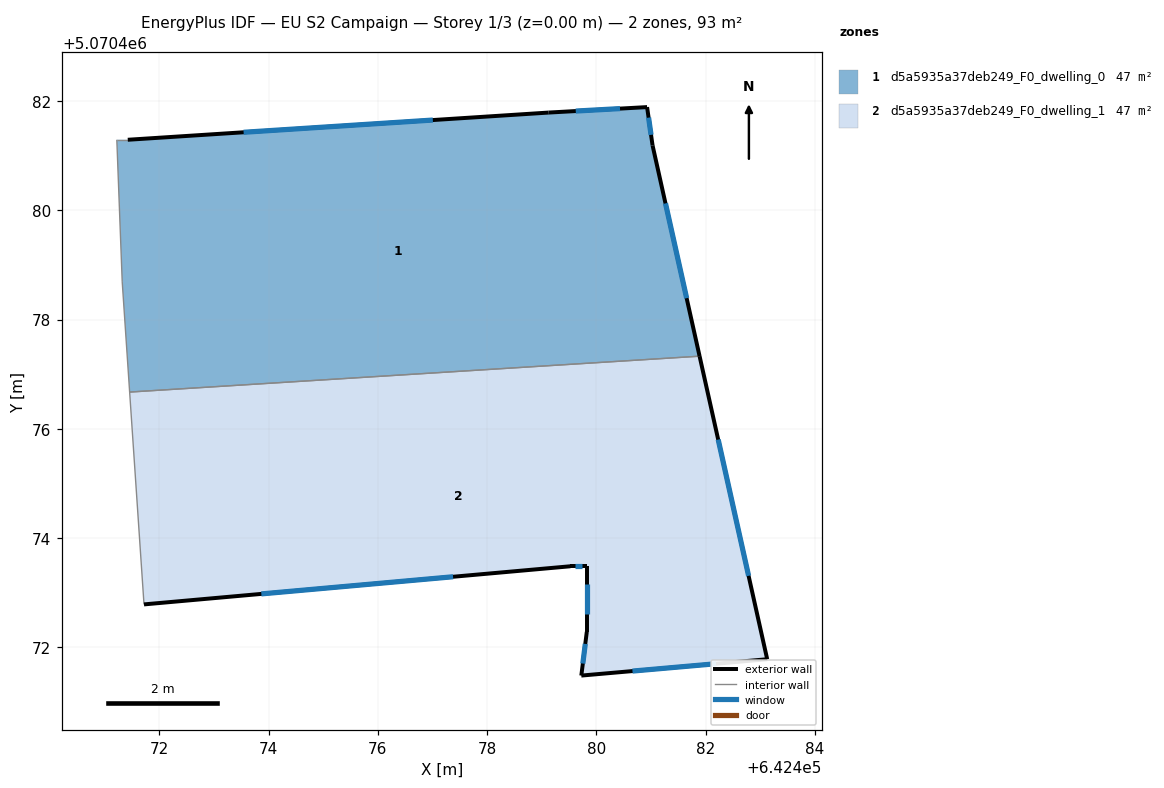
=== STOREY PLAN SPEC (per zone: floor XY polygon, exterior-wall plan segments, windows/doors) ===
zone 1: d5a5935a37deb249_F0_dwelling_0  (46.6 m²)
  floor: (642481.89, 5070477.33) (642481.03, 5070481.19) (642480.93, 5070481.89) (642479.13, 5070481.79) (642471.42, 5070481.29) (642471.22, 5070481.29) (642471.32, 5070478.69) (642471.46, 5070476.67)
  exterior wall: (642471.42, 5070481.29) – (642479.13, 5070481.79)  [7.7 m]
    window: (642473.54, 5070481.43) – (642477.01, 5070481.65)  [4.7 m²]
  exterior wall: (642479.13, 5070481.79) – (642480.93, 5070481.89)  [1.8 m]
    window: (642479.62, 5070481.82) – (642480.43, 5070481.86)  [1.1 m²]
  exterior wall: (642480.93, 5070481.89) – (642481.03, 5070481.19)  [0.7 m]
    window: (642480.96, 5070481.70) – (642481.00, 5070481.38)  [0.4 m²]
  exterior wall: (642481.03, 5070481.19) – (642481.89, 5070477.33)  [4.0 m]
    window: (642481.27, 5070480.13) – (642481.65, 5070478.39)  [2.4 m²]
  interior walls: 4
zone 2: d5a5935a37deb249_F0_dwelling_1  (46.6 m²)
  floor: (642483.13, 5070471.78) (642481.89, 5070477.33) (642471.46, 5070476.67) (642471.72, 5070472.79) (642479.53, 5070473.49) (642479.82, 5070473.49) (642479.82, 5070472.28) (642479.72, 5070471.48)
  exterior wall: (642479.53, 5070473.49) – (642471.72, 5070472.79)  [7.8 m]
    window: (642477.38, 5070473.29) – (642473.87, 5070472.98)  [4.8 m²]
  exterior wall: (642481.89, 5070477.33) – (642483.13, 5070471.78)  [5.7 m]
    window: (642482.23, 5070475.80) – (642482.79, 5070473.31)  [3.4 m²]
  exterior wall: (642483.13, 5070471.78) – (642479.72, 5070471.48)  [3.4 m]
    window: (642482.19, 5070471.70) – (642480.66, 5070471.57)  [2.1 m²]
  exterior wall: (642479.72, 5070471.48) – (642479.82, 5070472.28)  [0.8 m]
    window: (642479.75, 5070471.70) – (642479.80, 5070472.06)  [0.5 m²]
  exterior wall: (642479.82, 5070472.28) – (642479.82, 5070473.49)  [1.2 m]
    window: (642479.82, 5070472.61) – (642479.82, 5070473.15)  [0.7 m²]
  exterior wall: (642479.82, 5070473.49) – (642479.53, 5070473.49)  [0.3 m]
    window: (642479.74, 5070473.49) – (642479.61, 5070473.49)  [0.2 m²]
  interior walls: 2

=== DERIVED (storey summary) ===
Building: EU S2 Campaign
Storey: 1 of 3  (floor level z = 0.00 m)
Storey gross floor area: 93.1 m²
Zones on this storey: 2
  - d5a5935a37deb249_F0_dwelling_0: floor 46.6 m²; exterior wall 14.2 m (42.6 m²); 4 window(s) 8.6 m²; WWR 20.2%
  - d5a5935a37deb249_F0_dwelling_1: floor 46.6 m²; exterior wall 19.2 m (57.7 m²); 6 window(s) 11.7 m²; WWR 20.2%
Zone adjacency (shared interzone walls):
  - d5a5935a37deb249_F0_dwelling_0 ↔ d5a5935a37deb249_F0_dwelling_1